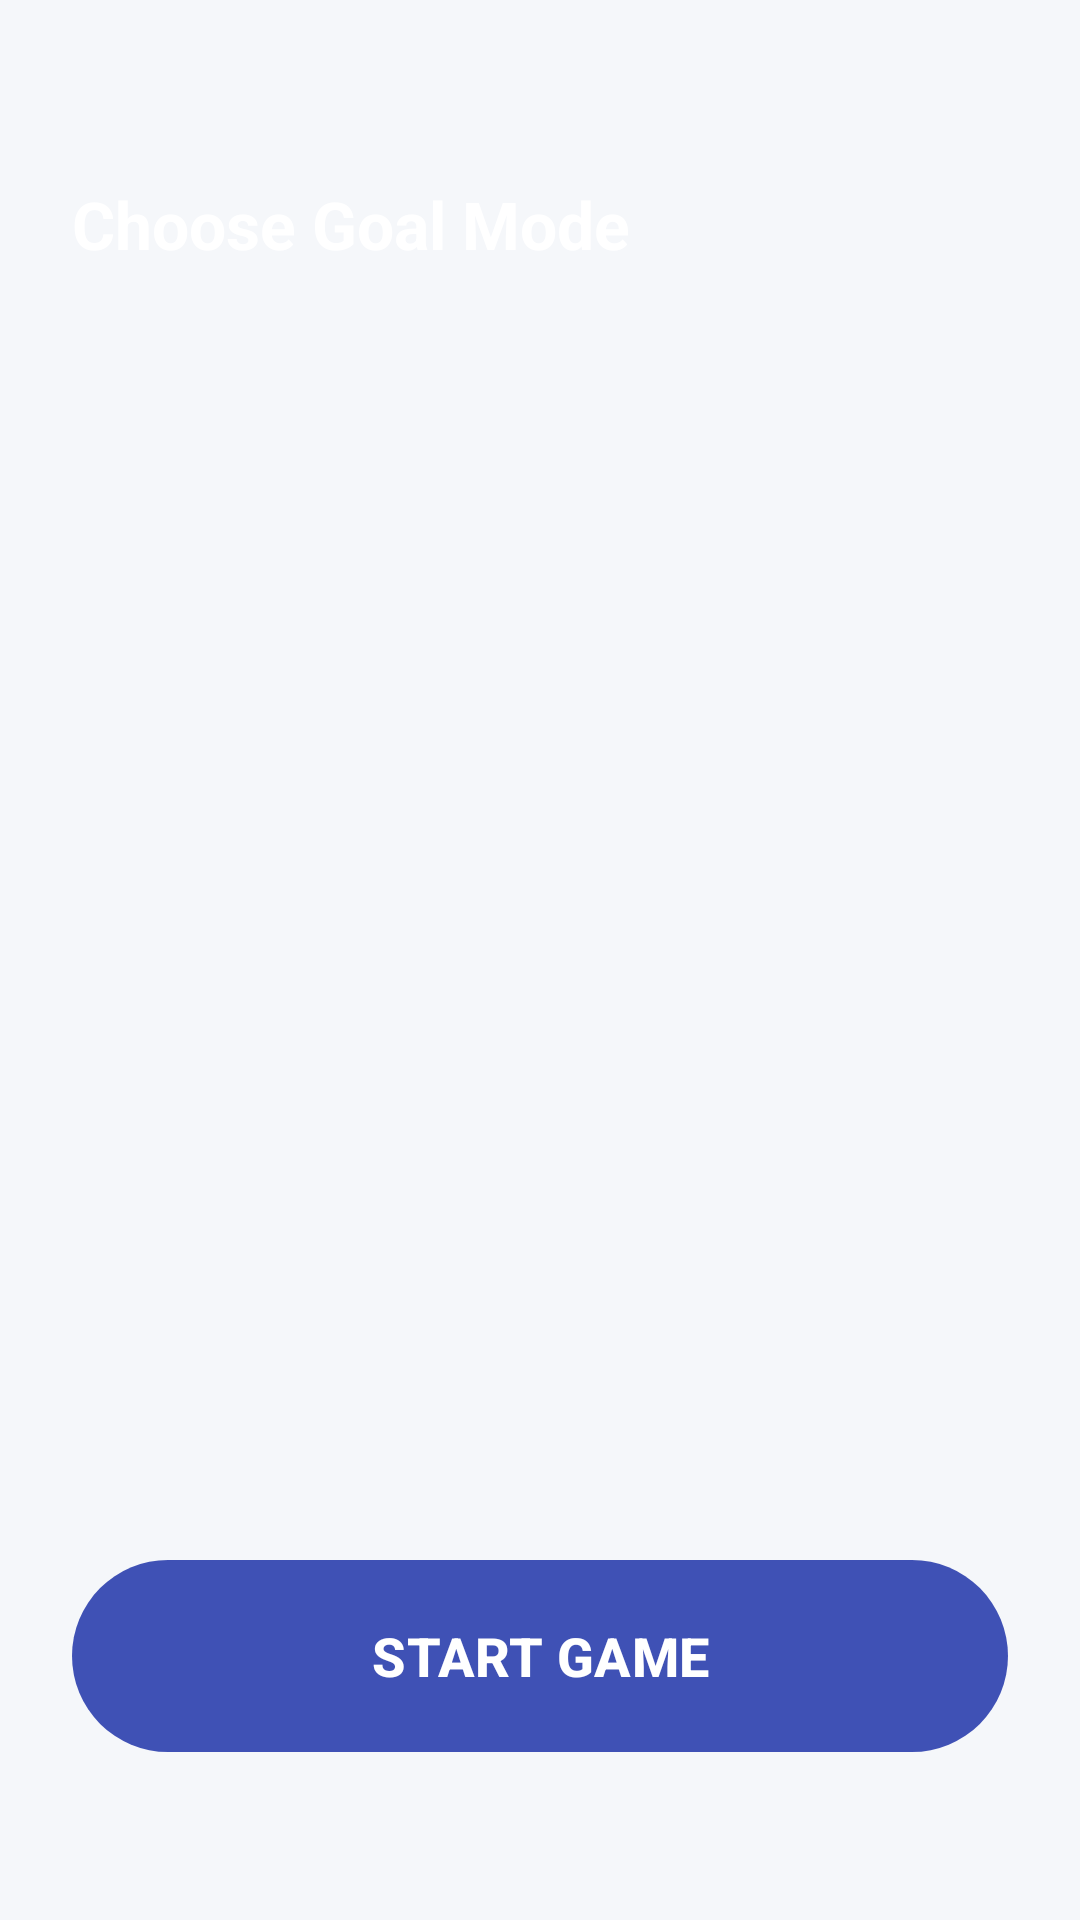

Here is an Android app screen rendered from its layout file. Give the layout XML and the strings, colors and styles it references.
<!-- AndroidManifest.xml: application theme Theme.AI8PuzzleGame -->
<!-- res/layout/activity_setup.xml -->
<?xml version="1.0" encoding="utf-8"?>
<androidx.constraintlayout.widget.ConstraintLayout
    xmlns:android="http://schemas.android.com/apk/res/android"
    xmlns:app="http://schemas.android.com/apk/res-auto"
    android:layout_width="match_parent"
    android:layout_height="match_parent"
    android:background="@drawable/background_gradient">

    <TextView
        android:id="@+id/titleText"
        android:layout_width="wrap_content"
        android:layout_height="wrap_content"
        android:text="Choose Goal Mode"
        android:textSize="22sp"
        android:textStyle="bold"
        android:textColor="@android:color/white"
        android:layout_marginTop="60dp"
        android:layout_marginStart="24dp"
        app:layout_constraintTop_toTopOf="parent"
        app:layout_constraintStart_toStartOf="parent"/>

    <androidx.recyclerview.widget.RecyclerView
        android:id="@+id/modeRecyclerView"
        android:layout_width="0dp"
        android:layout_height="0dp"
        android:layout_marginTop="16dp"
        android:clipToPadding="false"
        android:paddingBottom="140dp"
        app:layout_constraintBottom_toTopOf="@+id/startButton"
        app:layout_constraintEnd_toEndOf="parent"
        app:layout_constraintStart_toStartOf="parent"
        app:layout_constraintTop_toBottomOf="@id/titleText" />

    <com.google.android.material.button.MaterialButton
        android:id="@+id/startButton"
        android:layout_width="0dp"
        android:layout_height="64dp"
        android:layout_marginStart="24dp"
        android:layout_marginEnd="24dp"
        android:layout_marginBottom="56dp"
        android:text="START GAME"
        android:textColor="@android:color/white"
        android:textStyle="bold"
        android:textSize="18sp"
        app:cornerRadius="32dp"
        android:elevation="16dp"
        android:backgroundTint="@null"
        android:background="@drawable/button_gradient"
        app:layout_constraintBottom_toBottomOf="parent"
        app:layout_constraintEnd_toEndOf="parent"
        app:layout_constraintStart_toStartOf="parent"
        app:rippleColor="#80FFFFFF" />

</androidx.constraintlayout.widget.ConstraintLayout>
<!-- resources referenced by this layout -->
<resources>
  <!-- drawable button_gradient (drawable) -->
  <shape xmlns:android="http://schemas.android.com/apk/res/android">
  
      <gradient
          android:startColor="#6366F1"
          android:endColor="#8B5CF6"
          android:angle="0"/>
  
      <corners android:radius="50dp"/>
  
  </shape>
  <style name="Theme.AI8PuzzleGame" parent="Theme.Material3.DayNight.NoActionBar">
  
          
          <item name="colorPrimary">#3F51B5</item>
          <item name="colorOnPrimary">#FFFFFF</item>
  
          
          <item name="colorSecondary">#FF9800</item>
          <item name="colorOnSecondary">#FFFFFF</item>
  
          
          <item name="android:colorBackground">#F5F7FA</item>
  
          
          <item name="android:statusBarColor">@android:color/transparent</item>
          <item name="android:windowLightStatusBar">false</item>
  
          <item name="android:windowContentOverlay">@null</item>
  
      </style>
</resources>
